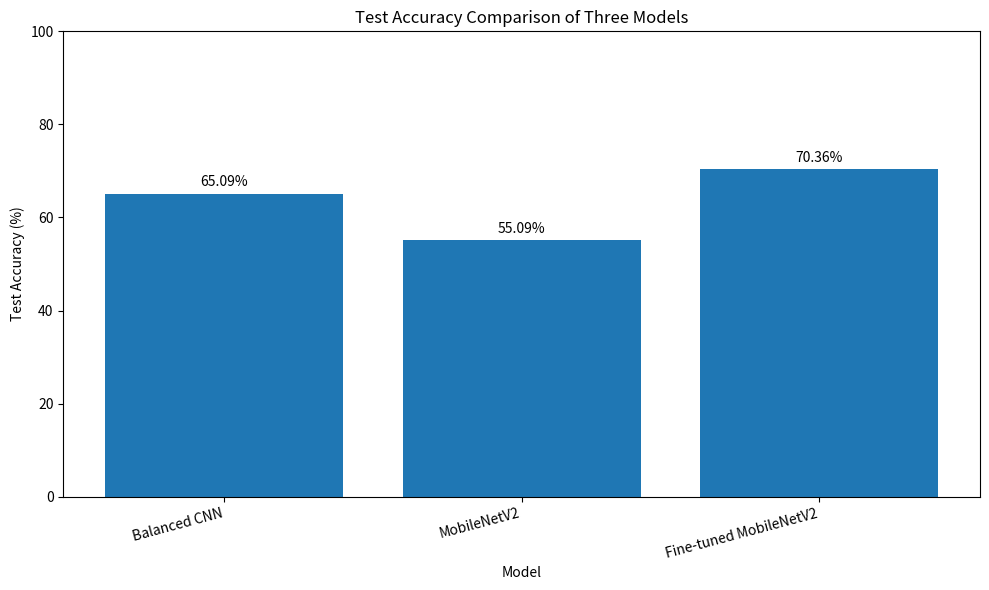
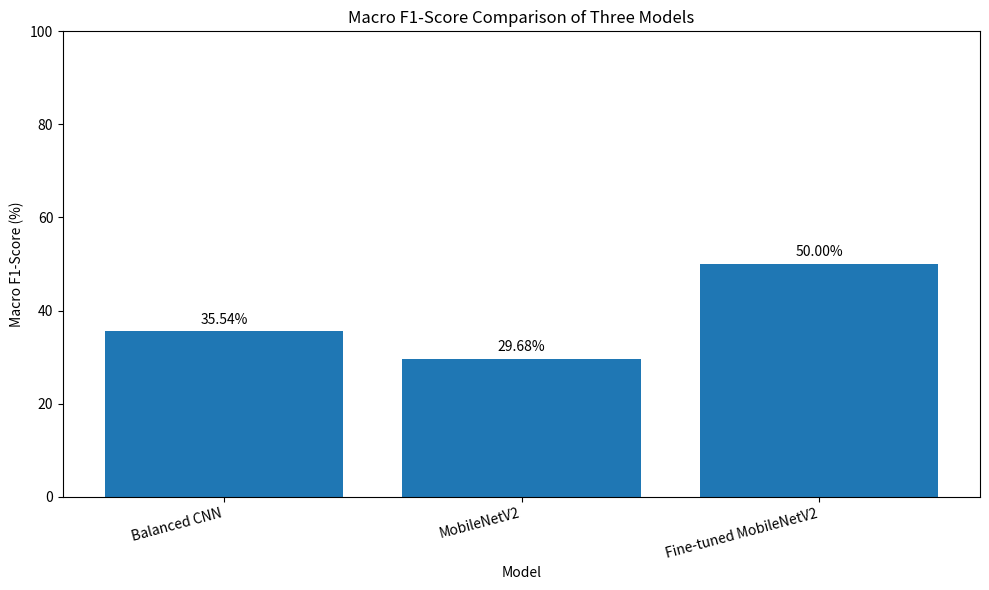

Reproduce these figures in Python, in order.
import pandas as pd
import matplotlib.pyplot as plt

print("=" * 70)
print("THREE-MODEL PERFORMANCE COMPARISON")
print("=" * 70)

# ============================================================
# MODEL RESULTS
# ============================================================

results = [
    {
        "Model": "Balanced CNN",
        "Accuracy": 0.6509,
        "Macro Precision": 0.3389,
        "Macro Recall": 0.4050,
        "Macro F1": 0.3554
    },
    {
        "Model": "MobileNetV2",
        "Accuracy": 0.5509,
        "Macro Precision": 0.4075,
        "Macro Recall": 0.3141,
        "Macro F1": 0.2968
    },
    {
        "Model": "Fine-tuned MobileNetV2",
        "Accuracy": 0.7036,
        "Macro Precision": 0.5900,
        "Macro Recall": 0.5200,
        "Macro F1": 0.5000
    }
]

df = pd.DataFrame(results)

# ============================================================
# DISPLAY RESULTS
# ============================================================

print("\nOVERALL MODEL COMPARISON")
print("-" * 70)

display_df = df.copy()

for column in [
    "Accuracy",
    "Macro Precision",
    "Macro Recall",
    "Macro F1"
]:
    display_df[column] = (
        display_df[column] * 100
    ).round(2).astype(str) + "%"

print(display_df.to_string(index=False))

# ============================================================
# SAVE CSV
# ============================================================

output_path = r"evaluation\three_model_comparison.csv"

df.to_csv(
    output_path,
    index=False
)

print("\nSaved:")
print(output_path)

# ============================================================
# ACCURACY COMPARISON GRAPH
# ============================================================

plt.figure(figsize=(10, 6))

models = df["Model"]
accuracy = df["Accuracy"] * 100

bars = plt.bar(
    models,
    accuracy
)

plt.title(
    "Test Accuracy Comparison of Three Models"
)

plt.xlabel("Model")

plt.ylabel("Test Accuracy (%)")

plt.ylim(0, 100)

plt.xticks(
    rotation=15,
    ha="right"
)

for bar, value in zip(bars, accuracy):

    plt.text(
        bar.get_x() + bar.get_width() / 2,
        bar.get_height() + 1,
        f"{value:.2f}%",
        ha="center",
        va="bottom"
    )

plt.tight_layout()

accuracy_graph = (
    r"evaluation\three_model_accuracy_comparison.png"
)

plt.savefig(
    accuracy_graph,
    dpi=300
)

plt.close()

print(accuracy_graph)

# ============================================================
# MACRO F1 COMPARISON GRAPH
# ============================================================

plt.figure(figsize=(10, 6))

macro_f1 = df["Macro F1"] * 100

bars = plt.bar(
    models,
    macro_f1
)

plt.title(
    "Macro F1-Score Comparison of Three Models"
)

plt.xlabel("Model")

plt.ylabel("Macro F1-Score (%)")

plt.ylim(0, 100)

plt.xticks(
    rotation=15,
    ha="right"
)

for bar, value in zip(bars, macro_f1):

    plt.text(
        bar.get_x() + bar.get_width() / 2,
        bar.get_height() + 1,
        f"{value:.2f}%",
        ha="center",
        va="bottom"
    )

plt.tight_layout()

f1_graph = (
    r"evaluation\three_model_macro_f1_comparison.png"
)

plt.savefig(
    f1_graph,
    dpi=300
)

plt.close()

print(f1_graph)

# ============================================================
# COMPLETION
# ============================================================

print("\n" + "=" * 70)
print("THREE-MODEL COMPARISON COMPLETED")
print("=" * 70)
